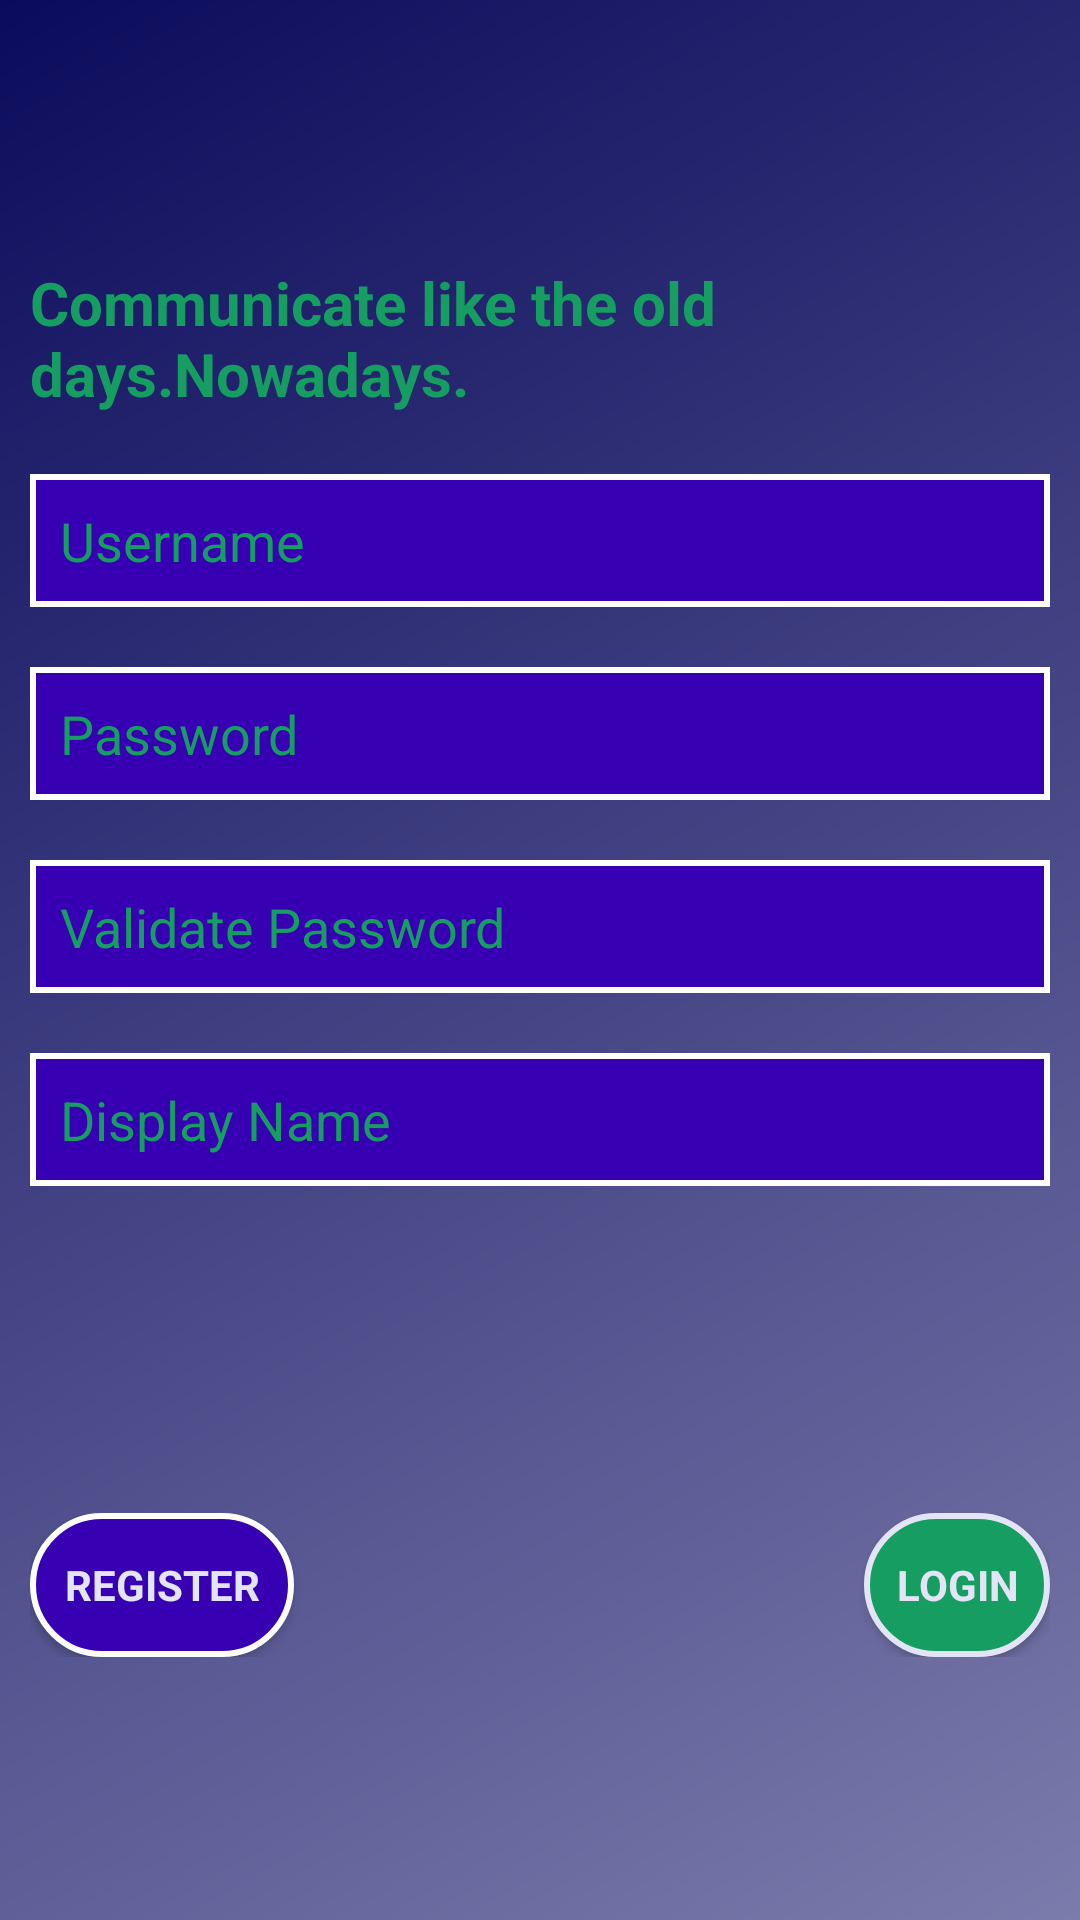

Layout XML and referenced resources for this Android screen:
<!-- AndroidManifest.xml: application theme Theme.PigeOnlineAndroidApp -->
<!-- res/layout/activity_register.xml -->
<?xml version="1.0" encoding="utf-8"?>
<androidx.constraintlayout.widget.ConstraintLayout xmlns:android="http://schemas.android.com/apk/res/android"
    xmlns:app="http://schemas.android.com/apk/res-auto"
    xmlns:tools="http://schemas.android.com/tools"
    android:layout_width="match_parent"
    android:layout_height="match_parent"
    android:background="@drawable/background_color"
    tools:context=".MainActivity"
    android:orientation="vertical">

    <LinearLayout
        android:layout_width="match_parent"
        android:layout_height="match_parent"
        android:orientation="vertical"
        android:gravity="center"
        android:padding="10dp">

        <ImageView
            android:id="@+id/imageView2"
            android:layout_width="360dp"
            android:layout_height="wrap_content"
            app:srcCompat="@drawable/login_logo" />
        <TextView
            android:layout_width="wrap_content"
            android:layout_height="wrap_content"
            android:text="@string/moto"
            android:layout_marginBottom="20dp"
            android:textSize="20sp"
            android:fontFamily="sans-serif"
            android:textStyle="bold"
            android:textColor="@color/envelope_color"/>

        <EditText
            android:id="@+id/register_username"
            android:layout_width="match_parent"
            android:layout_height="wrap_content"
            android:layout_marginBottom="20dp"
            app:layout_constraintBottom_toBottomOf="parent"
            android:hint="Username"
            app:layout_constraintTop_toTopOf="parent"
            android:background="@drawable/text_login"
            android:padding="10dp"
            android:textColorHint="@color/envelope_color"
            android:textColor="@color/background_logo_color"
            />
        <EditText
            android:id="@+id/register_password"
            android:layout_width="match_parent"
            android:layout_height="wrap_content"
            app:layout_constraintBottom_toBottomOf="parent"
            app:layout_constraintTop_toTopOf="@id/register_username"
            android:padding="10dp"
            android:hint="Password"
            android:inputType="textPassword"
            android:background="@drawable/text_login"
            android:textColorHint="@color/envelope_color"
            android:textColor="@color/background_logo_color"
            android:layout_marginBottom="20dp"/>
        <EditText
            android:id="@+id/register_validatePass"
            android:layout_width="match_parent"
            android:layout_height="wrap_content"
            android:layout_marginBottom="20dp"
            app:layout_constraintBottom_toBottomOf="parent"
            android:hint="Validate Password"
            android:inputType="textPassword"
            app:layout_constraintTop_toTopOf="parent"
            android:background="@drawable/text_login"
            android:padding="10dp"
            android:textColorHint="@color/envelope_color"
            android:textColor="@color/background_logo_color"
            />
        <EditText
            android:id="@+id/register_displayName"
            android:layout_width="match_parent"
            android:layout_height="wrap_content"
            android:layout_marginBottom="20dp"
            app:layout_constraintBottom_toBottomOf="parent"
            android:hint="Display Name"
            app:layout_constraintTop_toTopOf="parent"
            android:background="@drawable/text_login"
            android:padding="10dp"
            android:textColorHint="@color/envelope_color"
            android:textColor="@color/background_logo_color"
            />
        <Button
            android:id="@+id/register_addImage"
            android:layout_width="wrap_content"
            android:layout_height="wrap_content"
            android:padding="25dp"
            android:background="@mipmap/ic_launcher"
            android:layout_gravity="left"
            android:layout_marginBottom="20dp"/>
        <LinearLayout
            android:layout_width="wrap_content"
            android:layout_height="wrap_content">
            <Button
                android:id="@+id/register_register_btn"
                android:layout_width="wrap_content"
                android:layout_height="wrap_content"
                android:padding="5dp"
                android:text="@string/register"
                android:fontFamily="sans-serif"
                android:textStyle="bold"
                android:textColor="#e3e4f6"
                android:layout_marginRight="190dp"
                android:background="@drawable/rounded_btn"/>
            <Button
                android:id="@+id/register_login_btn"
                android:layout_width="wrap_content"
                android:layout_height="wrap_content"
                android:padding="5dp"
                android:text="@string/login"
                android:fontFamily="sans-serif"
                android:textStyle="bold"
                android:textColor="@color/background_logo_color"
                android:background="@drawable/register_btn"/>
        </LinearLayout>
    </LinearLayout>
</androidx.constraintlayout.widget.ConstraintLayout>
<!-- resources referenced by this layout -->
<resources>
  <color name="background_logo_color">#E3E4F6</color>
  <color name="envelope_color">#169E62</color>
  <!-- drawable background_color (drawable) -->
  <?xml version="1.0" encoding="utf-8"?>
  <shape xmlns:android="http://schemas.android.com/apk/res/android" android:shape="rectangle">
  <gradient android:startColor="@color/start_color"
      android:endColor="@color/end_color" android:type="linear"  android:angle="315"/>
  </shape>
  <!-- drawable register_btn (drawable) -->
  <?xml version="1.0" encoding="utf-8"?>
  <shape xmlns:android="http://schemas.android.com/apk/res/android" android:shape="rectangle">
      <corners android:radius="50dp"/>
      <solid android:color="@color/envelope_color" />
      <stroke android:width="2dp" android:color="@color/background_logo_color"/>
  </shape>
  <!-- drawable rounded_btn (drawable) -->
  <?xml version="1.0" encoding="utf-8"?>
  <shape xmlns:android="http://schemas.android.com/apk/res/android" android:shape="rectangle">
  <corners android:radius="50dp"/>
  <solid android:color="?colorPrimaryVariant" />
      <stroke android:width="2dp" android:color="?colorOnPrimary"/>
  </shape>
  <!-- drawable text_login (drawable) -->
  <?xml version="1.0" encoding="utf-8"?>
  <shape xmlns:android="http://schemas.android.com/apk/res/android" android:shape="rectangle">
      <solid android:color="?colorPrimaryVariant" />
      <stroke android:width="2dp" android:color="?colorOnPrimary"/>
  </shape>
  <string name="login">Login</string>
  <string name="moto">Communicate like the old days.Nowadays.</string>
  <string name="register">Register</string>
  <style name="Theme.PigeOnlineAndroidApp" parent="Theme.MaterialComponents.DayNight.DarkActionBar">
          
          <item name="colorPrimary">@color/purple_500</item>
          <item name="colorPrimaryVariant">@color/purple_700</item>
          <item name="colorOnPrimary">@color/white</item>
          
          <item name="colorSecondary">@color/teal_200</item>
          <item name="colorSecondaryVariant">@color/teal_700</item>
          <item name="colorOnSecondary">@color/black</item>
          
          <item name="android:statusBarColor" tools:targetApi="l">?attr/colorPrimaryVariant</item>
          
      </style>
  <color name="start_color">#0B0B5C</color>
  <color name="end_color">#7B7BAC</color>
  <color name="purple_500">#FF6200EE</color>
  <color name="purple_700">#FF3700B3</color>
  <color name="white">#FFFFFFFF</color>
  <color name="teal_200">#FF03DAC5</color>
  <color name="teal_700">#FF018786</color>
  <color name="black">#FF000000</color>
</resources>
